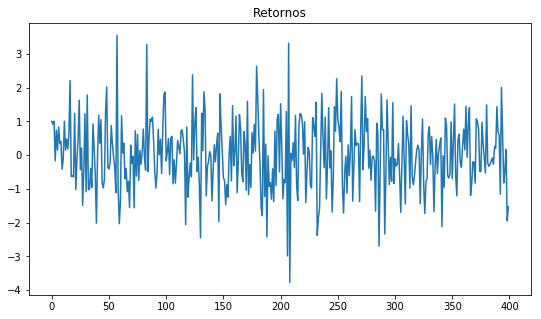

The file beside this chart, header and first rows:
t, Retorno
0, 1.0
1, 0.912
2, 1.003
3, -0.1668
4, 0.7416
5, 0.1495
6, 0.8362
7, 0.3402
8, 0.4116
9, -0.4137
10, -0.1211
11, 1.007
12, 0.1471
13, 0.4769
14, 0.186
15, 0.6574
16, 2.212
17, -0.6335
18, -0.6018
19, -0.6439
20, 1.24
21, -1.017
22, -0.1341
23, 0.4656
24, 1.631
25, -0.4307
26, 0.2138
27, -1.484
28, -0.4011
29, 1.229
30, -1.087
31, 1.782
32, -1.025
33, -1.004
34, -0.3893
35, -0.9551
36, 0.9259
37, 0.2192
38, -0.5722
39, -2.013
40, -0.008265
41, 1.179
42, 0.3528
43, 1.052
44, -0.8264
45, -0.9705
46, -0.7122
47, 1.27
48, 2.026
49, -0.3612
50, -0.4129
51, -0.2122
52, 0.8767
53, 0.331
54, -0.05795
55, -0.3596
56, -1.111
57, 3.552
58, -0.9824
59, -2.031
... 340 more rows
